Run: headless pygame with SDL's dummy video driver; simulated clock (each Clock.tick advances the game by its frame time, no real sleeping); random seed 0; keys injected as events and as key.get_pressed() state; mouse plan: one left click at the window centre at the start of phase 2, then a move to the lower-right quarter at the start of phase 3.
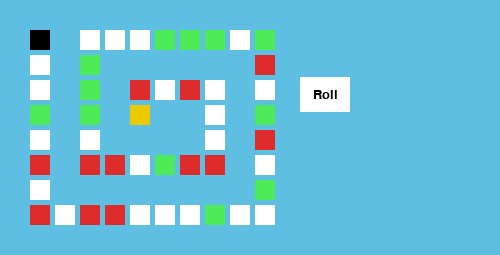
Frame 1 of 4 · flips 1–60 · no input
Frame 2 of 4 · flips 61–180 · clicked the window centre · tapped SPACE, RETURN · held RIGHT (→), D · screen unchanged from frame 1, image omitted
Frame 3 of 4 · flips 181–300 · moved the mouse to the lower-right quarter · held DOWN (↓), S · screen unchanged from frame 2, image omitted
Frame 4 of 4 · flips 301–420 · held LEFT (←), A, UP (↑), W · screen unchanged from frame 3, image omitted

The pygame program that drew these frames:

"""
 Example program to show using an array to back a grid on-screen.
 
 Sample Python/Pygame Programs
 Simpson College Computer Science
 http://programarcadegames.com/
 http://simpson.edu/computer-science/
 
 Explanation video: http://youtu.be/mdTeqiWyFnc
"""
import pygame
import random
import time

class Game:
    
    def __init__(self, width, height, margin, x_grid, y_grid):
        
        # Initialize pygame
        pygame.init()
        pygame.font.init()
        
        # Set title of screen
        pygame.display.set_caption("Array Backed Grid")
        
        # Criando o dado
        self.dice = [Button("Roll", 300, 77, (255, 255, 255))]
        
        # Dimensoes
        self.width  = width    
        self.height = height 
        self.margin = margin
        self.x_grid = x_grid
        self.y_grid = y_grid
        
        self.grid = []    
        self.player_list = []
    
    def create_screen(self, width, height):
        window_size = [width, height]
        self.screen = pygame.display.set_mode(window_size)
    
    def create_board(self):    
        for row in range(self.x_grid):
            # Add an empty array that will hold each cell in this row
            self.grid.append([])
            for column in range(self.y_grid):
                casa = Casa((self.margin + self.width) * column + self.margin,
                            (self.margin + self.height) * row + self.margin,
                            self.width,
                            self.height)
                self.grid[row].append(casa)  # Append a cell
    
    def add_player(self, player):
        self.player_list.append(player)
    
    def atualiza_posicao(self, posicao):
        self.actual = posicao    

    # Dice Roll
    def dice_roll(self):
        diceRoll = random.randint(1, 6)
        print(f"Rolou: {diceRoll}")
        return diceRoll
    
    def board_coloring(self):
        
        for row in range(self.x_grid):
            for column in range(self.y_grid):
                
                if column == 0 or column == 11 or row == 0 or row == 9:
                    casa = self.grid[row][column]
                    casa.color = (94, 191, 226)
                
                elif column == 2 and row != 8:    
                    casa = self.grid[row][column]
                    casa.color = (94, 191, 226)
                
                elif row == 7 and column != 1 and column != 10:
                    casa = self.grid[row][column]
                    casa.color = (94, 191, 226)
                
                elif column == 9 and row != 1 and row != 8:
                    casa = self.grid[row][column]
                    casa.color = (94, 191, 226)
                
                elif row == 2 and column != 1 and column != 3 and column != 10:
                    casa = self.grid[row][column]
                    casa.color = (94, 191, 226)
                
                elif column == 4 and row != 1 and row != 6 and row != 8:
                    casa = self.grid[row][column]
                    casa.color = (94, 191, 226)
                
                elif row == 5 and column != 1 and column != 3 and column != 8 and column != 10:
                    casa = self.grid[row][column]
                    casa.color = (94, 191, 226)
                
                elif row == 4 and column != 1 and column != 3 and column != 5 and column != 8 and column != 10:
                    casa = self.grid[row][column]
                    casa.color = (94, 191, 226)
        
    def create_path(self):
        self.path = []
        
        # 1: [1, 1] - [8, 1]
        for x in range(1, 9):
            self.path.append(self.grid[x][1])
        
        # 2: [8, 2] - [8, 10]
        for y in range(2, 11):
            self.path.append(self.grid[8][y])
        
        # 3: [7, 10] - [1, 10] 
        for x in range(7, 0, -1):
            self.path.append(self.grid[x][10])
        
        # 4: [1, 9] - [1, 3]
        for y in range(9, 2, -1):
            self.path.append(self.grid[1][y])
        
        # 5: [2, 3] - [6, 3]
        for x in range(2, 7):
            self.path.append(self.grid[x][3])
        
        # 6: [6, 4] - [6, 8]
        for y in range(4, 9):
            self.path.append(self.grid[6][y])
        
        # 7: [5, 8] - [3, 8]
        for x in range(5, 2, -1):
            self.path.append(self.grid[x][8])
        
        # 8: [3, 7] - [3, 5]
        for y in range(7, 4, -1):
            self.path.append(self.grid[3][y])
        
        # 9: [4, 5]
        self.path.append(self.grid[4][5])
        
        # Setando cores da posição inicial e final do tabuleiro
        self.path[-1].color  = (235, 203, 0)
        self.path[0].color = (164, 164, 164)
        
        dict_ = {}
        for index in range(0, 24):
            
            casa = random.randint(1, 46)
    
            if len(dict_) > 0:
                try:
                    if casa in dict_:
                        while casa in dict_:
                            casa = random.randint(1, 46)
                        
                except KeyError:
                    pass
                
            if index >= 12:
                self.path[casa].bad_place()
            
            else:
                self.path[casa].good_place()
            
            dict_[casa] = casa
        
class Button:
    
    # Button creation
    def __init__(self, text, x, y, color):
        
        self.button_text   = text 
        self.button_x      = x
        self.button_y      = y
        self.button_color  = color
        self.button_width  = 50
        self.button_height = 35
    
    # Draw button
    def draw(self, screen):
        pygame.draw.rect(screen, self.button_color, (self.button_x, self.button_y, self.button_width, self.button_height)) 
        font = pygame.font.SysFont('comicsans', 20)
        text = font.render(self.button_text, 1, (0, 0, 0))
        screen.blit(text, (self.button_x + int(self.button_width/2) - int(text.get_width()/2), self.button_y + int(self.button_height/2) - int(text.get_height()/2)))

    # Dice click
    def click(self, pos):
        x1 = pos[0]
        y1 = pos[1]
        
        if (self.button_x <= x1 <= self.button_x + self.button_width) and (self.button_y <= y1 <= self.button_y + self.button_height):
            return True
        
        else:
            return False

class Casa:
    
    def __init__(self, x1, y1, x2, y2):
        self.x1 = x1
        self.x2 = x2
        self.y1 = y1
        self.y2 = y2
        self.color = (255, 255, 255)
    
    def bad_place(self):
        self.color = (222, 43, 43)
    
    def good_place(self):
        self.color = (77, 235, 87)

class Player:
    
    def __init__(self, player_id, casa):
        
        self.width  = 5
        self.height = 5
        
        if player_id == '0':    
            self.color = (0, 0, 0)
            self.player_id = 0
            print(casa.x1)
            print(casa.y1)
            print(casa.x2)
            print(casa.y2)
            
            self.x1 = casa.x1  
            self.y1 = casa.y1
            self.x2 = casa.x2 
            self.y2 = casa.y2 
            
        elif player_id == '1':
            self.color = (188, 51, 215)
            self.player_id = 1
            self.x = casa.x1
            self.y = casa.y1 
            
        self.posicao_atual = 0
        self.message()
        
    def atualiza_posicao(self, resultado, path):
        self.posicao_atual += resultado
        
        if self.posicao_atual > 47:
            self.posicao_atual = 47
            
        casa = path[self.posicao_atual]
        
        self.x1 = casa.x1  
        self.y1 = casa.y1
        self.x2 = casa.x2 
        self.y2 = casa.y2 
        #print(f"X: {self.x}")
        #print(f"Y: {self.y}")

        self.message()
        
        return self.posicao_atual 
        
    def message(self):
        
        if self.posicao_atual == 0:
            print("\nInício do jogo!")
        
        elif self.posicao_atual == 47:
            print("\nFim do jogo!")
        
        else:
            print("\nRole o dado novamente!")        

    def draw(self, screen):
        pygame.draw.rect(screen, self.color, (self.x1, self.y1, self.x2, self.y2))
        #font = pygame.font.SysFont('comicsans', 20)
        #text = font.render(self.button_text, 1, (0, 0, 0))
        #screen.blit(text, (self.button_x + round(self.button_width/2) - round(text.get_width()/2), self.button_y + round(self.button_height/2) - round(text.get_height()/2)))
    
# Define some colors
BLACK = (0, 0, 0)
BACKGROUND_COLOR = (94, 191, 226) # Azul bebe
WHITE = (255, 255, 255)
GREEN = (0, 255, 0)
RED = (255, 0, 0)

# Game
# This sets the WIDTH and HEIGHT of each grid location
WIDTH = 20
HEIGHT = 20
 
# This sets the margin between each cell
MARGIN = 5

# Y grid
y_grid = 12

# X grid
x_grid = 10

# Creating Game
game = Game(WIDTH, HEIGHT, MARGIN, x_grid, y_grid) 
game.create_screen(500, 255)
game.create_board()
game.board_coloring()
game.create_path()

# Player
player_1 = Player('0', game.path[0])
game.add_player(player_1)

#player_1 = Player('1')

# Loop until the user clicks the close button.
done = False
 
# Used to manage how fast the screen updates
clock = pygame.time.Clock()

# -------- Main Program Loop -----------
start = True
posicao = 0
while not done:
    for event in pygame.event.get():  # User did something
        if event.type == pygame.QUIT:  # If user clicked close
            done = True  # Flag that we are done so we exit this loop
        
        elif event.type == pygame.MOUSEBUTTONDOWN:
            # User clicks the mouse. Get the position
            
            pos = pygame.mouse.get_pos()
            
            for dice in game.dice:
                if dice.click(pos):
                    resultado = game.dice_roll()
                    posicao = player_1.atualiza_posicao(resultado, game.path)
                    
    # Set the screen background
    game.screen.fill(BACKGROUND_COLOR)
    
    # Draw the grid
    for row in range(x_grid):
        for column in range(y_grid):
            casa = game.grid[row][column]
            pygame.draw.rect(game.screen,
                             casa.color,
                             [casa.x1,
                              casa.y1,
                              casa.x2,
                              casa.y2])
    
    # Displaying buttons
    for dice in game.dice:
        dice.draw(game.screen)
    
    # Displaying players
    for player in game.player_list:
        player.draw(game.screen)
        if posicao == 47:
            done = True
            
    # Limit to 60 frames per second
    clock.tick(60)
             
    # Go ahead and update the screen with what we've drawn.
    pygame.display.update()
             
# Be IDLE friendly. If you forget this line, the program will 'hang' on exit.
time.sleep(2)
pygame.quit()
